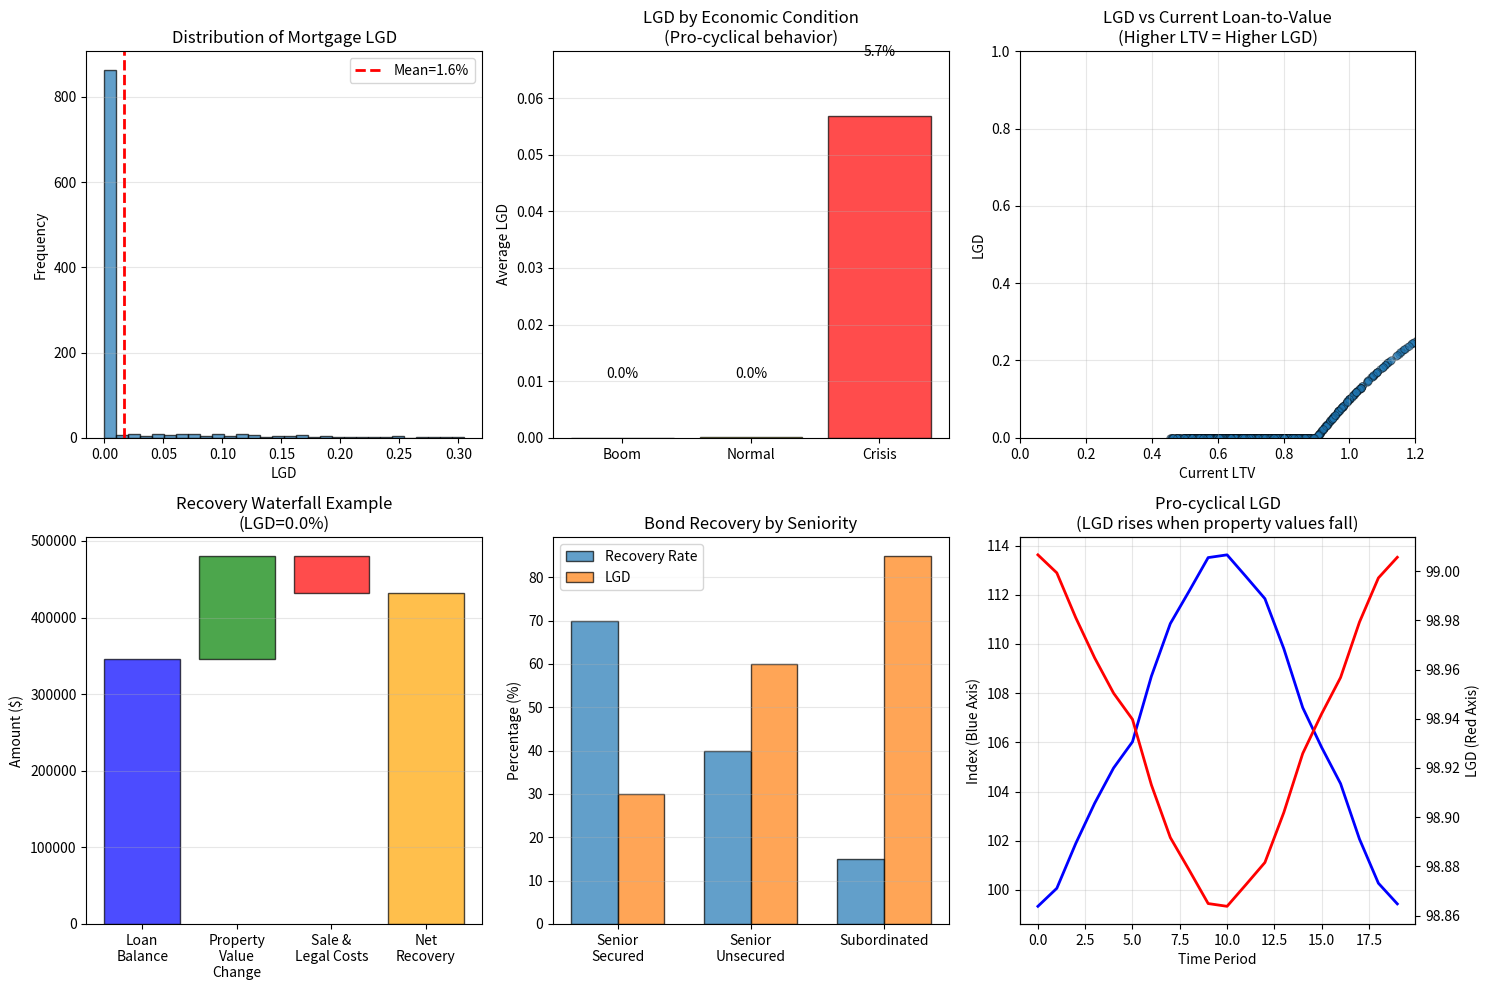

This chart was generated by the following Python code:
# Auto-extracted from markdown file
# Source: loss_given_default.md

# --- Code Block 1 ---
import numpy as np
import pandas as pd
import matplotlib.pyplot as plt

np.random.seed(42)

# Mortgage pool simulation
print("=== Mortgage LGD Analysis ===")
n_mortgages = 1000
mortgages = pd.DataFrame({
    'original_balance': np.random.normal(300000, 100000, n_mortgages),
    'ltv_at_origination': np.random.uniform(0.70, 0.95, n_mortgages),
    'property_type': np.random.choice(['Single Family', 'Condo', 'Multi-family'], n_mortgages),
    'months_seasoned': np.random.uniform(0, 360, n_mortgages)
})

# Ensure positive loan amounts
mortgages['original_balance'] = mortgages['original_balance'].abs()

# Property value appreciation/depreciation (economic cycle)
economic_condition = np.random.choice(['Boom', 'Normal', 'Crisis'], n_mortgages, p=[0.2, 0.5, 0.3])
value_change = np.where(economic_condition == 'Boom', 1.15,
                       np.where(economic_condition == 'Normal', 1.02,
                               np.random.uniform(0.7, 0.85, n_mortgages)))

mortgages['current_property_value'] = mortgages['original_balance'] / mortgages['ltv_at_origination'] * value_change

# Loan balance remaining (simplified amortization)
amortization_factor = 1 - (mortgages['months_seasoned'] / 360) * 0.3
mortgages['current_balance'] = mortgages['original_balance'] * amortization_factor

# Calculate LGD components
sale_costs_pct = 0.08  # 8% for realtor, closing costs
legal_costs_pct = 0.02  # 2% for legal fees
recovery_timeline = np.random.uniform(3, 24, n_mortgages)  # months to sell

mortgages['gross_recovery'] = mortgages['current_property_value']
mortgages['net_recovery'] = mortgages['gross_recovery'] * (1 - sale_costs_pct - legal_costs_pct)
mortgages['lgd'] = np.maximum((mortgages['current_balance'] - mortgages['net_recovery']) / mortgages['current_balance'], 0)

# Summary statistics
print(f"Average LGD: {mortgages['lgd'].mean():.1%}")
print(f"Median LGD: {mortgages['lgd'].median():.1%}")
print(f"75th percentile LGD: {mortgages['lgd'].quantile(0.75):.1%}")
print(f"Percentage with LGD=0 (no loss): {(mortgages['lgd']==0).sum()/len(mortgages):.1%}")

# LGD by economic condition
print("\n=== LGD by Economic Condition ===")
for condition in ['Boom', 'Normal', 'Crisis']:
    lgd_subset = mortgages[mortgages['original_balance'].isin(mortgages['original_balance'].index)]['lgd']
    # Reassign based on condition
    mask = economic_condition == condition
    print(f"{condition:8s}: Mean LGD = {mortgages[mask]['lgd'].mean():.1%}, " + 
          f"95th pctile = {mortgages[mask]['lgd'].quantile(0.95):.1%}")

# Corporate bond recovery analysis
print("\n=== Corporate Bond Recovery Analysis ===")
n_defaults = 100
bonds = pd.DataFrame({
    'debt_amount': np.random.lognormal(15, 2, n_defaults),
    'seniority': np.random.choice(['Senior Secured', 'Senior Unsecured', 'Subordinated'], n_defaults, p=[0.3, 0.5, 0.2]),
    'firm_value': np.random.lognormal(17, 1, n_defaults)
})

# Recovery depends on seniority and firm value
recovery_rates = {'Senior Secured': 0.70, 'Senior Unsecured': 0.40, 'Subordinated': 0.15}
bonds['recovery_rate'] = bonds['seniority'].map(recovery_rates)
bonds['recovery_amount'] = bonds['debt_amount'] * bonds['recovery_rate']
bonds['lgd'] = 1 - bonds['recovery_rate']

print("\n| Seniority          | Recovery Rate | Avg LGD |")
for seniority in ['Senior Secured', 'Senior Unsecured', 'Subordinated']:
    subset = bonds[bonds['seniority'] == seniority]
    print(f"| {seniority:18s} | {subset['recovery_rate'].iloc[0]:12.1%} | {subset['lgd'].iloc[0]:6.1%} |")

# Visualizations
fig, axes = plt.subplots(2, 3, figsize=(15, 10))

# Plot 1: LGD distribution
ax1 = axes[0, 0]
ax1.hist(mortgages['lgd'], bins=30, edgecolor='black', alpha=0.7)
ax1.axvline(mortgages['lgd'].mean(), color='r', linestyle='--', linewidth=2, label=f'Mean={mortgages["lgd"].mean():.1%}')
ax1.set_xlabel('LGD')
ax1.set_ylabel('Frequency')
ax1.set_title('Distribution of Mortgage LGD')
ax1.legend()
ax1.grid(True, alpha=0.3, axis='y')

# Plot 2: LGD by economic condition
ax2 = axes[0, 1]
conditions = ['Boom', 'Normal', 'Crisis']
lgds_by_condition = [mortgages[economic_condition == c]['lgd'].mean() for c in conditions]
colors_econ = ['green', 'yellow', 'red']
ax2.bar(conditions, lgds_by_condition, color=colors_econ, alpha=0.7, edgecolor='black')
ax2.set_ylabel('Average LGD')
ax2.set_title('LGD by Economic Condition\n(Pro-cyclical behavior)')
ax2.set_ylim([0, max(lgds_by_condition) * 1.2])
for i, lgd in enumerate(lgds_by_condition):
    ax2.text(i, lgd + 0.01, f'{lgd:.1%}', ha='center', va='bottom')
ax2.grid(True, alpha=0.3, axis='y')

# Plot 3: LGD vs Current LTV
ax3 = axes[0, 2]
current_ltv = mortgages['current_balance'] / mortgages['current_property_value']
ax3.scatter(current_ltv, mortgages['lgd'], alpha=0.5, s=30, edgecolors='black', linewidth=0.5)
ax3.set_xlabel('Current LTV')
ax3.set_ylabel('LGD')
ax3.set_title('LGD vs Current Loan-to-Value\n(Higher LTV = Higher LGD)')
ax3.set_xlim([0, 1.2])
ax3.set_ylim([0, 1])
ax3.grid(True, alpha=0.3)

# Plot 4: Recovery waterfall (example default)
ax4 = axes[1, 0]
example_idx = 0
example = mortgages.iloc[example_idx]
waterfall_values = [example['current_balance'], 
                   -example['current_balance'] + example['gross_recovery'],
                   -(example['gross_recovery'] - example['net_recovery']),
                   example['net_recovery']]
categories = ['Loan\nBalance', 'Property\nValue\nChange', 'Sale &\nLegal Costs', 'Net\nRecovery']
colors_waterfall = ['blue', 'green' if waterfall_values[1] > 0 else 'red', 'red', 'orange']

x_pos = np.arange(len(categories))
cumulative = [0, example['current_balance'], example['gross_recovery'], example['gross_recovery']]
for i, (cat, val, cum, col) in enumerate(zip(categories, waterfall_values[:-1], cumulative, colors_waterfall)):
    ax4.bar(i, abs(val), bottom=min(cum, cum + val), color=col, alpha=0.7, edgecolor='black')

ax4.bar(len(categories)-1, example['net_recovery'], color='orange', alpha=0.7, edgecolor='black')
ax4.set_xticks(x_pos)
ax4.set_xticklabels(categories)
ax4.set_ylabel('Amount ($)')
ax4.set_title(f'Recovery Waterfall Example\n(LGD={example["lgd"]:.1%})')
ax4.grid(True, alpha=0.3, axis='y')

# Plot 5: Bond recovery by seniority
ax5 = axes[1, 1]
bond_seniorities = ['Senior\nSecured', 'Senior\nUnsecured', 'Subordinated']
recovery_pcts = [recovery_rates['Senior Secured']*100, 
                 recovery_rates['Senior Unsecured']*100,
                 recovery_rates['Subordinated']*100]
lgd_pcts = [100*recovery_rates['Senior Secured'], 
           100*recovery_rates['Senior Unsecured'],
           100*recovery_rates['Subordinated']]

x_bond = np.arange(len(bond_seniorities))
width = 0.35
ax5.bar(x_bond - width/2, recovery_pcts, width, label='Recovery Rate', alpha=0.7, edgecolor='black')
ax5.bar(x_bond + width/2, [100-r for r in recovery_pcts], width, label='LGD', alpha=0.7, edgecolor='black')
ax5.set_ylabel('Percentage (%)')
ax5.set_title('Bond Recovery by Seniority')
ax5.set_xticks(x_bond)
ax5.set_xticklabels(bond_seniorities)
ax5.legend()
ax5.grid(True, alpha=0.3, axis='y')

# Plot 6: Pro-cyclicality of LGD
ax6 = axes[1, 2]
# Simulate economic conditions over time
time_periods = np.arange(20)
gdp_growth = 2 + 2*np.sin(time_periods*np.pi/10) + np.random.normal(0, 0.5, 20)
property_value_index = 100 * (1 + np.cumsum(gdp_growth-2)/100)
lgd_cycle = 100 - property_value_index/100

ax6.plot(time_periods, property_value_index, 'b-', linewidth=2, label='Property Value Index')
ax6.set_xlabel('Time Period')
ax6.set_ylabel('Index (Blue Axis)')
ax6.set_title('Pro-cyclical LGD\n(LGD rises when property values fall)')
ax6_2 = ax6.twinx()
ax6_2.plot(time_periods, lgd_cycle, 'r-', linewidth=2, label='LGD')
ax6_2.set_ylabel('LGD (Red Axis)')
ax6.grid(True, alpha=0.3)

plt.tight_layout()
plt.show()

